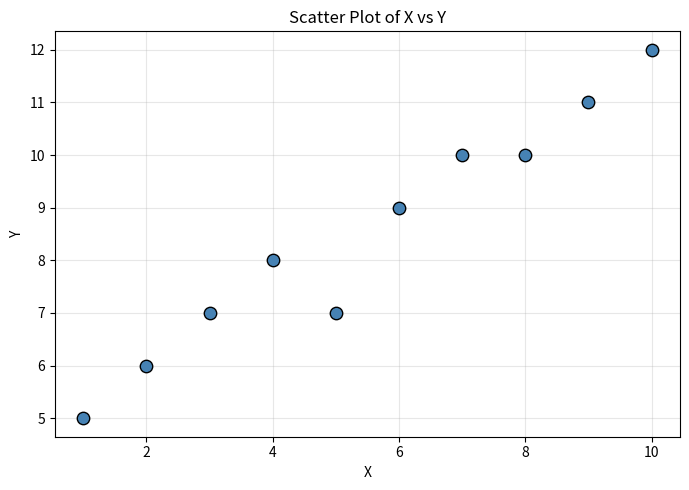
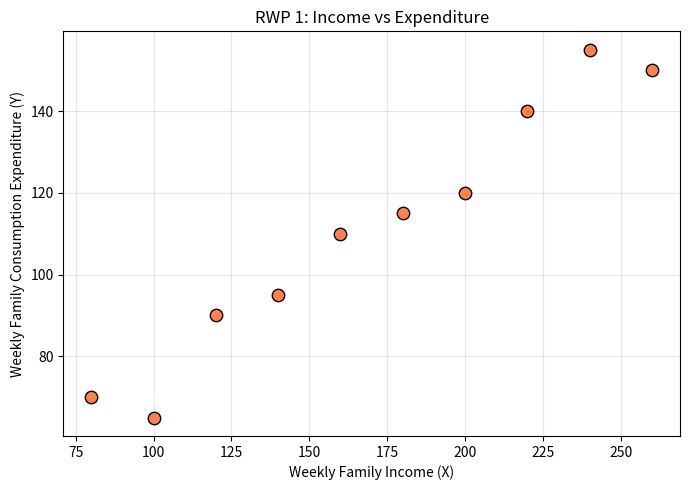
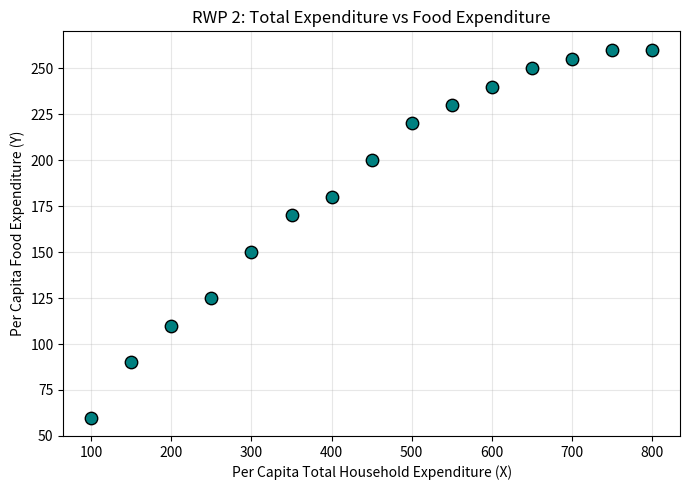

Python code for these plots, in order:
import numpy as np
import pandas as pd
import matplotlib.pyplot as plt
from scipy import stats

X = np.array([1, 2, 3, 4, 5, 6, 7, 8, 9, 10])
Y = np.array([5, 6, 7, 8, 7, 9, 10, 10, 11, 12])

df = pd.DataFrame({'X': X, 'Y': Y})
df

plt.figure(figsize=(7, 5))
plt.scatter(X, Y, color='steelblue', edgecolors='black', s=80, zorder=5)
plt.xlabel('X')
plt.ylabel('Y')
plt.title('Scatter Plot of X vs Y')
plt.grid(True, alpha=0.3)
plt.tight_layout()
plt.show()

n = len(X)

manual = pd.DataFrame({
    'X': X,
    'Y': Y,
    'X²': X**2,
    'Y²': Y**2,
    'XY': X * Y
})

manual.loc['Sum'] = manual.sum()
manual

sum_X = np.sum(X)
sum_Y = np.sum(Y)
sum_X2 = np.sum(X**2)
sum_Y2 = np.sum(Y**2)
sum_XY = np.sum(X * Y)

print(f"n       = {n}")
print(f"ΣX      = {sum_X}")
print(f"ΣY      = {sum_Y}")
print(f"ΣX²     = {sum_X2}")
print(f"ΣY²     = {sum_Y2}")
print(f"ΣXY     = {sum_XY}")

numerator = n * sum_XY - sum_X * sum_Y
denominator = np.sqrt((n * sum_X2 - sum_X**2) * (n * sum_Y2 - sum_Y**2))

r_pearson_manual = numerator / denominator

print(f"\nNumerator   = {n}×{sum_XY} - {sum_X}×{sum_Y} = {numerator}")
print(f"Denominator = √[({n}×{sum_X2} - {sum_X}²)({n}×{sum_Y2} - {sum_Y}²)]")
print(f"            = √[{n*sum_X2 - sum_X**2} × {n*sum_Y2 - sum_Y**2}]")
print(f"            = {denominator:.4f}")
print(f"\nKarl Pearson's r (manual) = {r_pearson_manual:.4f}")

def pearson_correlation(X, Y):
    n = len(X)
    sum_X = np.sum(X)
    sum_Y = np.sum(Y)
    sum_X2 = np.sum(X**2)
    sum_Y2 = np.sum(Y**2)
    sum_XY = np.sum(X * Y)

    numerator = n * sum_XY - sum_X * sum_Y
    denominator = np.sqrt((n * sum_X2 - sum_X**2) * (n * sum_Y2 - sum_Y**2))

    return numerator / denominator

r_pearson = pearson_correlation(X, Y)
print(f"Karl Pearson's r (function) = {r_pearson:.4f}")

from scipy.stats import rankdata

rank_X = rankdata(X, method='average')
rank_Y = rankdata(Y, method='average')
d = rank_X - rank_Y
d2 = d**2

rank_table = pd.DataFrame({
    'X': X,
    'Y': Y,
    'Rank_X': rank_X,
    'Rank_Y': rank_Y,
    'd = Rx - Ry': d,
    'd²': d2
})

rank_table.loc['Sum'] = rank_table.sum()
rank_table

sum_d2 = np.sum(d2)
print(f"Σd² = {sum_d2}")

print("\nChecking for repeated (tied) ranks:")

def tie_correction(values):
    unique, counts = np.unique(values, return_counts=True)
    T = 0
    for val, cnt in zip(unique, counts):
        if cnt > 1:
            t_val = (cnt**3 - cnt) / 12
            print(f"  Value {val} appears {cnt} times → T = ({cnt}³ - {cnt})/12 = {t_val:.2f}")
            T += t_val
    return T

print("\nIn X:")
Tx = tie_correction(X)
if Tx == 0:
    print("  No ties in X")

print("\nIn Y:")
Ty = tie_correction(Y)

base = (n**3 - n) / 12
A = base - Tx
B = base - Ty

print(f"\nBase = (n³ - n)/12 = ({n}³ - {n})/12 = {base:.2f}")
print(f"A = {base:.2f} - {Tx:.2f} = {A:.2f}")
print(f"B = {base:.2f} - {Ty:.2f} = {B:.2f}")

r_spearman_manual = (A + B - sum_d2) / (2 * np.sqrt(A * B))

print(f"\nr_s = (A + B - Σd²) / (2√(A·B))")
print(f"    = ({A:.2f} + {B:.2f} - {sum_d2}) / (2 × √({A:.2f} × {B:.2f}))")
print(f"    = {A + B - sum_d2:.2f} / {2 * np.sqrt(A * B):.4f}")
print(f"    = {r_spearman_manual:.4f}")
print(f"\nSpearman's r_s (manual) = {r_spearman_manual:.4f}")

def spearman_rank_correlation(X, Y):
    n = len(X)
    rank_X = rankdata(X, method='average')
    rank_Y = rankdata(Y, method='average')
    d = rank_X - rank_Y
    sum_d2 = np.sum(d**2)

    def tc(vals):
        _, counts = np.unique(vals, return_counts=True)
        return sum((t**3 - t) / 12 for t in counts if t > 1)

    base = (n**3 - n) / 12
    A = base - tc(X)
    B = base - tc(Y)
    r_s = (A + B - sum_d2) / (2 * np.sqrt(A * B))
    return r_s

r_spearman = spearman_rank_correlation(X, Y)
print(f"Spearman's r_s (function) = {r_spearman:.4f}")

scipy_result = stats.spearmanr(X, Y)
print(f"Spearman's r_s (scipy)    = {scipy_result.statistic:.4f}")
print(f"p-value                   = {scipy_result.pvalue:.4f}")

print("=" * 55)
print(f"{'Method':<35} {'Value':>10}")
print("=" * 55)
print(f"{'Karl Pearson r (manual)':<35} {r_pearson_manual:>10.4f}")
print(f"{'Karl Pearson r (function)':<35} {r_pearson:>10.4f}")
print("-" * 55)
print(f"{'Spearman r_s (manual)':<35} {r_spearman_manual:>10.4f}")
print(f"{'Spearman r_s (function)':<35} {r_spearman:>10.4f}")
print(f"{'Spearman r_s (scipy)':<35} {scipy_result.statistic:>10.4f}")
print("=" * 55)

print(f"\nPearson match:  {'✓ YES' if round(r_pearson_manual, 4) == round(r_pearson, 4) else '✗ NO'}")
print(f"Spearman match: {'✓ YES' if round(r_spearman_manual, 4) == round(scipy_result.statistic, 4) else '✗ NO'}")

X1 = np.array([80, 100, 120, 140, 160, 180, 200, 220, 240, 260])
Y1 = np.array([70, 65, 90, 95, 110, 115, 120, 140, 155, 150])

df_rwp1 = pd.DataFrame({'X (Income)': X1, 'Y (Expenditure)': Y1})
df_rwp1

plt.figure(figsize=(7, 5))
plt.scatter(X1, Y1, color='coral', edgecolors='black', s=80, zorder=5)
plt.xlabel('Weekly Family Income (X)')
plt.ylabel('Weekly Family Consumption Expenditure (Y)')
plt.title('RWP 1: Income vs Expenditure')
plt.grid(True, alpha=0.3)
plt.tight_layout()
plt.show()

r_p1 = pearson_correlation(X1, Y1)
r_s1 = spearman_rank_correlation(X1, Y1)
scipy_s1 = stats.spearmanr(X1, Y1)

print(f"(i) Karl Pearson's r       = {r_p1:.4f}")
print(f"    Spearman's r_s (func)  = {r_s1:.4f}")
print(f"    Spearman's r_s (scipy) = {scipy_s1.statistic:.4f}")

n1 = len(X1)
df1 = n1 - 2
t_stat1 = (r_p1 * np.sqrt(df1)) / np.sqrt(1 - r_p1**2)
t_critical1 = stats.t.ppf(1 - 0.05/2, df1)
p_value1 = 2 * (1 - stats.t.cdf(abs(t_stat1), df1))

print(f"n = {n1}, df = {df1}")
print(f"t-statistic = {t_stat1:.4f}")
print(f"t-critical (α=0.05, two-tailed) = ±{t_critical1:.4f}")
print(f"p-value = {p_value1:.6f}")
print()
if abs(t_stat1) > t_critical1:
    print(f"Since |t| = {abs(t_stat1):.4f} > t_critical = {t_critical1:.4f},")
    print("we REJECT H₀. The correlation is statistically SIGNIFICANT at 5% level.")
else:
    print(f"Since |t| = {abs(t_stat1):.4f} ≤ t_critical = {t_critical1:.4f},")
    print("we FAIL TO REJECT H₀. The correlation is NOT significant at 5% level.")

X2 = np.array([100, 150, 200, 250, 300, 350, 400, 450, 500, 550, 600, 650, 700, 750, 800])
Y2 = np.array([60, 90, 110, 125, 150, 170, 180, 200, 220, 230, 240, 250, 255, 260, 260])

df_rwp2 = pd.DataFrame({'X (Total Expenditure)': X2, 'Y (Food Expenditure)': Y2})
df_rwp2

plt.figure(figsize=(7, 5))
plt.scatter(X2, Y2, color='teal', edgecolors='black', s=80, zorder=5)
plt.xlabel('Per Capita Total Household Expenditure (X)')
plt.ylabel('Per Capita Food Expenditure (Y)')
plt.title('RWP 2: Total Expenditure vs Food Expenditure')
plt.grid(True, alpha=0.3)
plt.tight_layout()
plt.show()

r_p2 = pearson_correlation(X2, Y2)
r_s2 = spearman_rank_correlation(X2, Y2)
scipy_s2 = stats.spearmanr(X2, Y2)

print(f"(i) Karl Pearson's r       = {r_p2:.4f}")
print(f"    Spearman's r_s (func)  = {r_s2:.4f}")
print(f"    Spearman's r_s (scipy) = {scipy_s2.statistic:.4f}")

n2 = len(X2)
df2 = n2 - 2
t_stat2 = (r_p2 * np.sqrt(df2)) / np.sqrt(1 - r_p2**2)
t_critical2 = stats.t.ppf(1 - 0.05/2, df2)
p_value2 = 2 * (1 - stats.t.cdf(abs(t_stat2), df2))

print(f"n = {n2}, df = {df2}")
print(f"t-statistic = {t_stat2:.4f}")
print(f"t-critical (α=0.05, two-tailed) = ±{t_critical2:.4f}")
print(f"p-value = {p_value2:.6f}")
print()
if abs(t_stat2) > t_critical2:
    print(f"Since |t| = {abs(t_stat2):.4f} > t_critical = {t_critical2:.4f},")
    print("we REJECT H₀. The correlation is statistically SIGNIFICANT at 5% level.")
else:
    print(f"Since |t| = {abs(t_stat2):.4f} ≤ t_critical = {t_critical2:.4f},")
    print("we FAIL TO REJECT H₀. The correlation is NOT significant at 5% level.")
